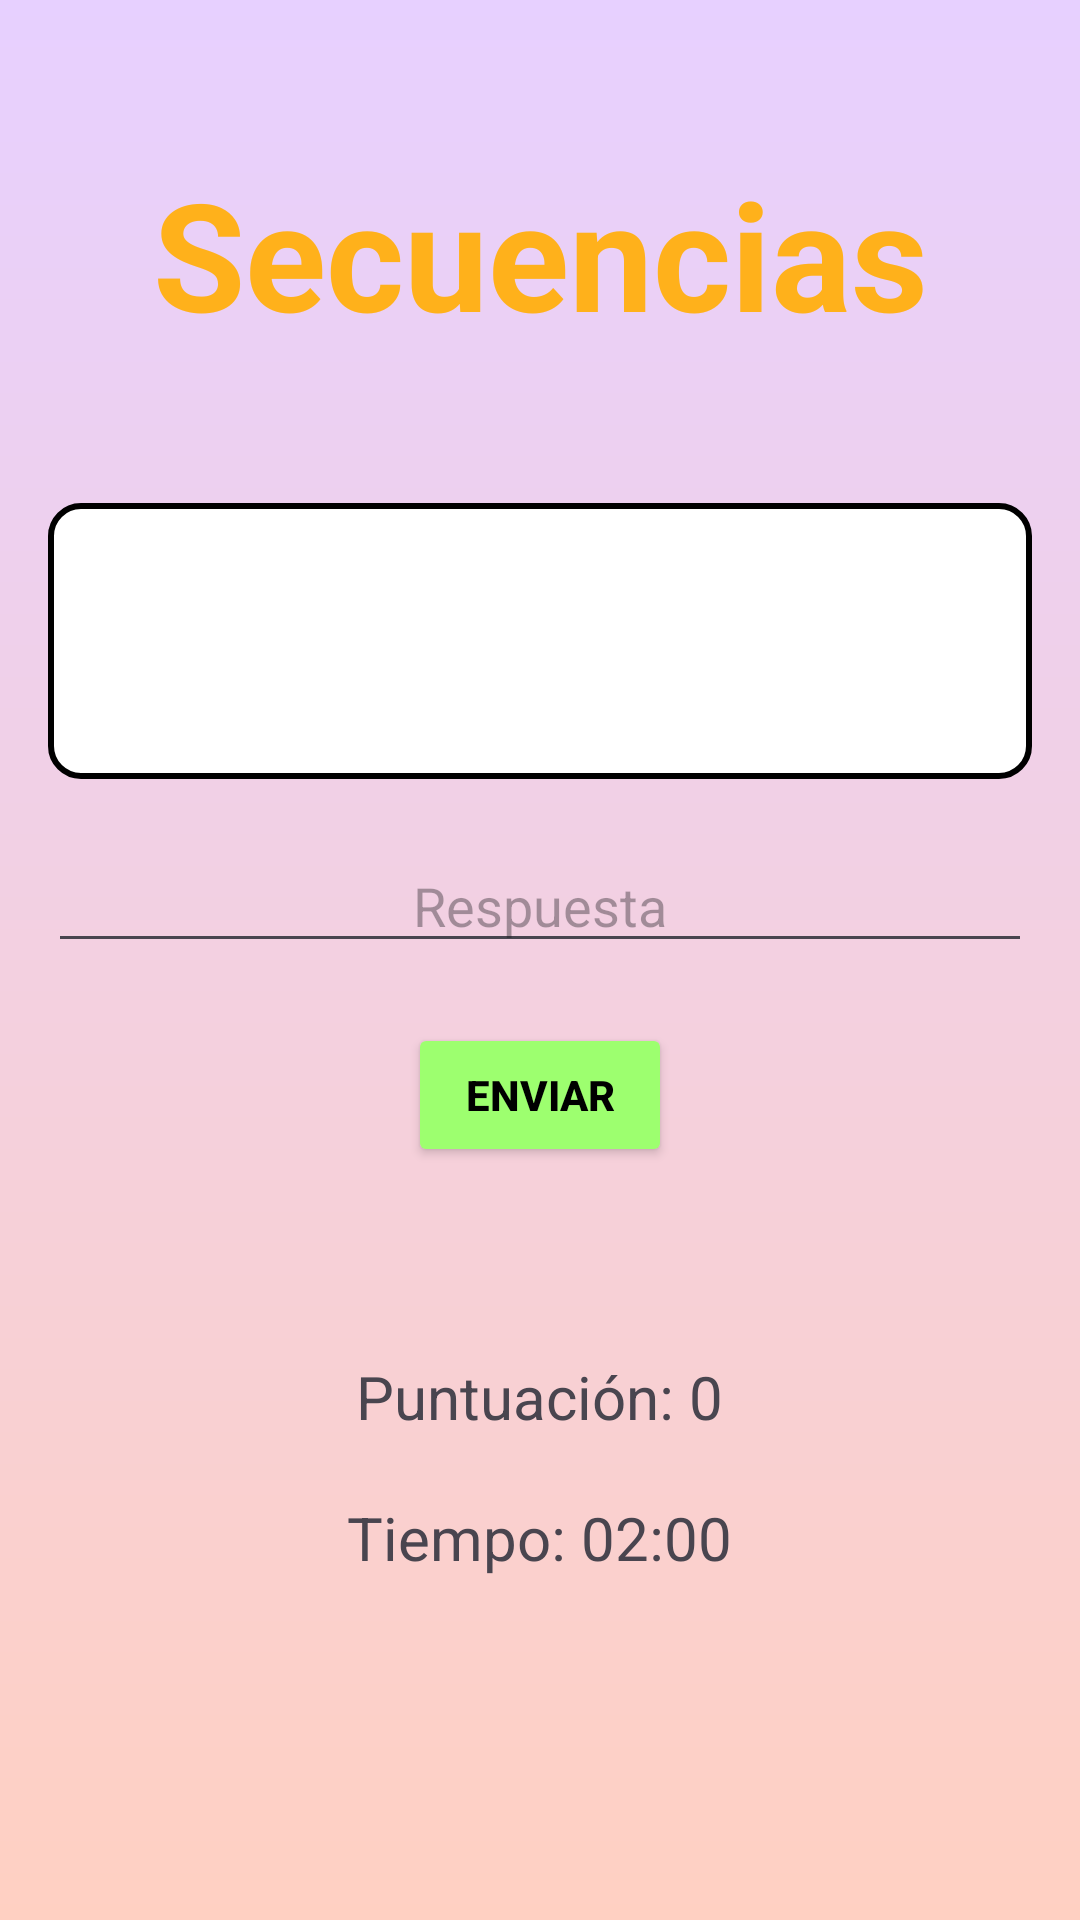

Android layout source for this screen:
<!-- AndroidManifest.xml: application theme Theme.Braingym -->
<!-- res/layout/activity_secuencias.xml -->
<?xml version="1.0" encoding="utf-8"?>
<LinearLayout xmlns:android="http://schemas.android.com/apk/res/android"
    android:layout_width="match_parent"
    android:layout_height="match_parent"
    android:orientation="vertical"
    android:padding="16dp"
    android:background="@drawable/degradado4">

    <TextView
        android:layout_width="match_parent"
        android:layout_height="wrap_content"
        android:layout_marginBottom="50dp"
        android:layout_marginTop="35dp"
        android:text="Secuencias"
        android:textAlignment="center"
        android:textColor="#FFB11B"
        android:textSize="50dp"
        android:textStyle="bold" />

    <TextView
        android:id="@+id/sequenceTextView"
        android:layout_width="match_parent"
        android:layout_height="92sp"
        android:textSize="24sp"
        android:textColor="#000000"
        android:gravity="center"
        android:textStyle="bold"
        android:background="@drawable/backgroundcuadrado"
        android:padding="20dp"
        android:layout_marginBottom="20dp"/>

    <EditText
        android:id="@+id/answerEditText"
        android:layout_width="match_parent"
        android:layout_height="wrap_content"
        android:hint="Respuesta"
        android:inputType="number|numberSigned"
        android:textSize="18sp"
        android:gravity="center"
        android:layout_marginBottom="20dp"/>

    <Button
        android:id="@+id/checkButton"
        android:layout_width="wrap_content"
        android:layout_height="wrap_content"
        android:text="Enviar"
        android:layout_gravity="center"
        android:backgroundTint="#9DFF6F"
        android:textColor="@color/black"
        android:textStyle="bold" />

    <TextView
        android:id="@+id/resultTextView"
        android:layout_width="wrap_content"
        android:layout_height="wrap_content"
        android:layout_gravity="center"
        android:text=""
        android:textSize="20sp"
        android:layout_below="@id/checkButton"
        android:layout_centerHorizontal="true"
        android:paddingTop="16dp" />

    <TextView
        android:id="@+id/scoreTextView"
        android:layout_width="wrap_content"
        android:layout_height="wrap_content"
        android:text="Puntuación: 0"
        android:textSize="20sp"
        android:layout_gravity="center"
        android:layout_below="@id/resultTextView"
        android:layout_centerHorizontal="true"
        android:layout_marginTop="20dp"
        android:layout_marginBottom="20dp"/>

    <TextView
        android:id="@+id/timerTextView"
        android:layout_width="wrap_content"
        android:layout_height="wrap_content"
        android:text="Tiempo: 02:00"
        android:layout_gravity="center"
        android:textSize="20sp"
        android:layout_below="@id/scoreTextView"
        android:layout_centerHorizontal="true"/>

    <Button
        android:id="@+id/backToActivitiesButton"
        android:layout_width="wrap_content"
        android:layout_height="wrap_content"
        android:text="Volver a Actividades"
        android:visibility="gone"
        android:layout_centerHorizontal="true"
        android:layout_alignParentBottom="true"
        android:layout_gravity="center"
        android:backgroundTint="#9DFF6F"
        android:textColor="@color/black"
        android:textStyle="bold"/>

</LinearLayout>
<!-- resources referenced by this layout -->
<resources>
  <!-- drawable backgroundcuadrado (drawable) -->
  <?xml version="1.0" encoding="utf-8"?>
  <shape xmlns:android="http://schemas.android.com/apk/res/android">
      <solid android:color="#FFFFFF"/>
      <stroke android:width="2dp" android:color="#000000"/>
      <corners android:radius="10dp"/>
      <padding android:left="10dp" android:top="10dp" android:right="10dp" android:bottom="10dp"/>
  </shape>
  <!-- drawable degradado4 (drawable) -->
  <?xml version="1.0" encoding="utf-8"?>
  <shape xmlns:android="http://schemas.android.com/apk/res/android">
      <gradient
          android:angle="90"
          android:startColor="#ffd0c2"
          android:endColor="#e7d0ff"
          android:type="linear"/>
  </shape>
  <style name="Theme.Braingym" parent="Base.Theme.Braingym" />
  <style name="Base.Theme.Braingym" parent="Theme.Material3.DayNight.NoActionBar">
          
          
      </style>
  <!-- not gathered from this repository: default colours our renderer supplied (Android Studio template values) -->
  <color name="black">#FF000000</color>
</resources>
